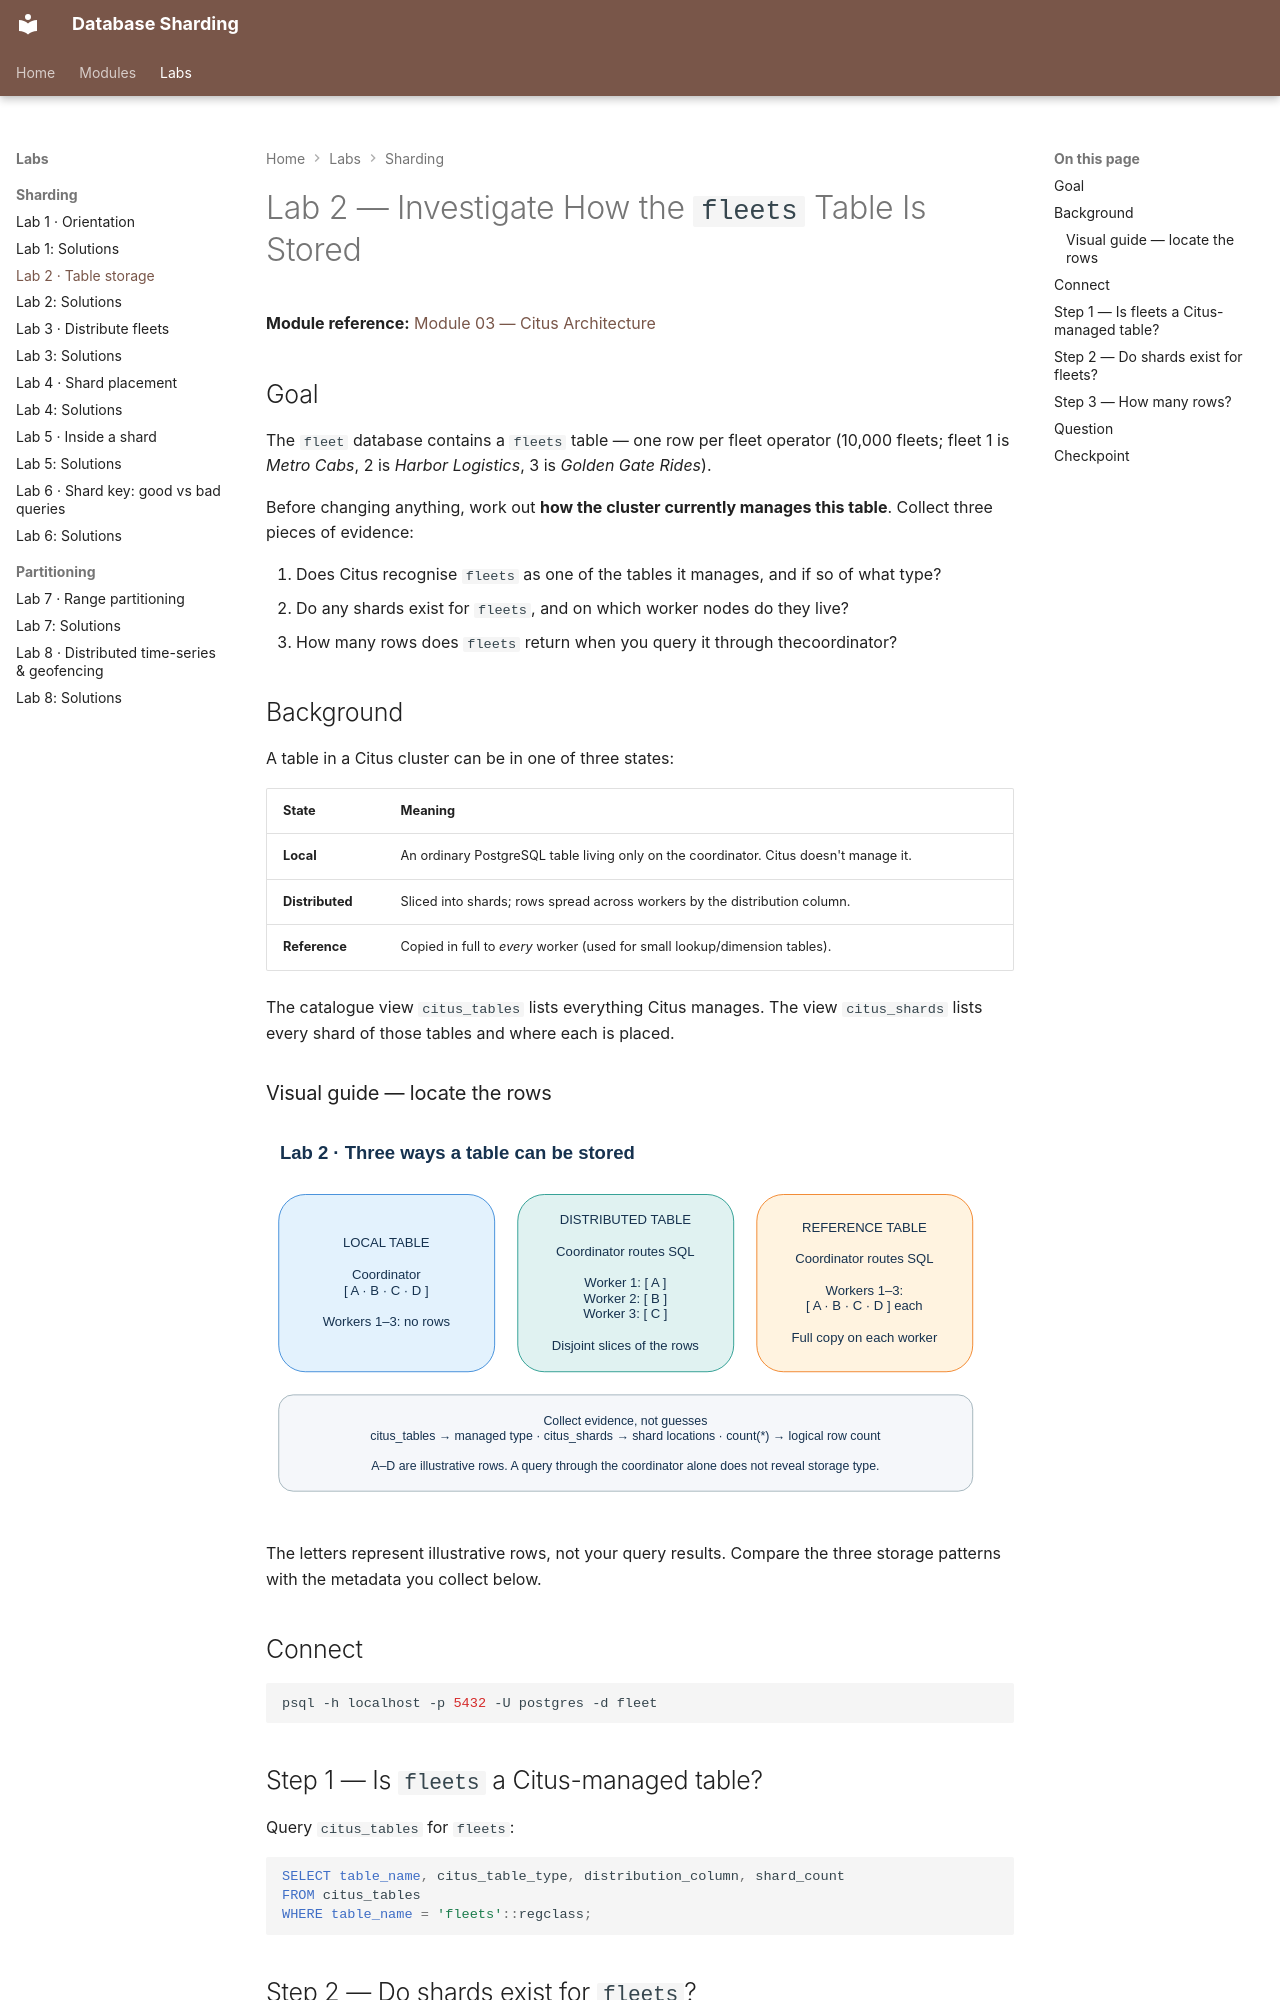

repository: nitinkc/db-sharding · page: labs/lab-02-table-storage/index.html · generator: mkdocs

# Lab 2 — Investigate How the `fleets` Table Is Stored

**Module reference:** [Module 03 — Citus Architecture](../modules/03-citus-architecture.md)

## Goal

The `fleet` database contains a `fleets` table — one row per fleet operator
(10,000 fleets; fleet 1 is *Metro Cabs*, 2 is *Harbor Logistics*, 3 is
*Golden Gate Rides*).

Before changing anything, work out **how the cluster currently
manages this table**. Collect three pieces of evidence:

1. Does Citus recognise `fleets` as one of the tables it manages, and if so of what type?
2. Do any shards exist for `fleets`, and on which worker nodes do they live?
3. How many rows does `fleets` return when you query it through thecoordinator?

## Background

A table in a Citus cluster can be in one of three states:

| State | Meaning |
| --- | --- |
| **Local** | An ordinary PostgreSQL table living only on the coordinator. Citus doesn't manage it. |
| **Distributed** | Sliced into shards; rows spread across workers by the distribution column. |
| **Reference** | Copied in full to *every* worker (used for small lookup/dimension tables). |

The catalogue view `citus_tables` lists everything Citus manages. The view
`citus_shards` lists every shard of those tables and where each is placed.

### Visual guide — locate the rows

![Local, distributed, and reference tables compared by where rows are stored](../diagrams/lab-table-storage.svg)

The letters represent illustrative rows, not your query results. Compare the
three storage patterns with the metadata you collect below.

## Connect

```bash
psql -h localhost -p 5432 -U postgres -d fleet
```

## Step 1 — Is `fleets` a Citus-managed table?

Query `citus_tables` for `fleets`:

```sql
SELECT table_name, citus_table_type, distribution_column, shard_count
FROM citus_tables
WHERE table_name = 'fleets'::regclass;
```
